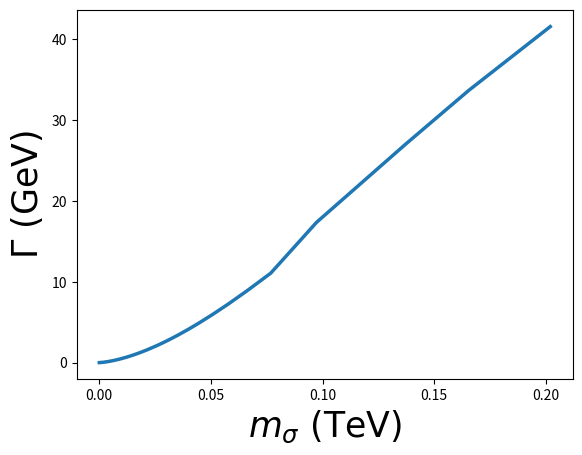

Write Python code to recreate this figure.
import numpy as np
from scipy.constants import pi
import matplotlib.pyplot as plt

Ns = 150
mz = 91.1876
mt = 173.21
mw = 80.385
ms = 2527.0
mh = 125.7
vh = 246.0
gs = 1.2177
yt = 0.9369
twoloops = 1
Nf = 0
g4_0 = 0.0

def RK4(x, t, f, delta, pars): #4th order Runge-Kutta integrator
	k1 = []
	k2 = []
	k3 = []
	k4 = []
	x0 = []
	
	xk = f(x, t, pars)
	for s in range(0, len(x)):
		k1.append(xk[s] * delta)
		x0.append(x[s] + 0.5*k1[s])

	xk = f(x0, t+delta/2, pars)
	for s in range(0, len(x)):
		k2.append(xk[s] * delta)
		x0[s] = x[s] + 0.5*k2[s]
	
	xk = f(x0, t+delta/2, pars)
	for s in range(0, len(x)):
		k3.append(xk[s] * delta)
		x0[s] = x[s] + k3[s]

	xk = f(x0, t+delta, pars)
	for s in range(0, len(x)):
		k4.append(xk[s] * delta)

	for s in range(0, len(x)):
		x[s] = x[s] + (k1[s] + 2*k2[s] + 2*k3[s] + k4[s])/6.0

    
#Running of the three lambda's plus the Yukawa coupling
def betalambda(y, t, pars):
    gs, yt, lh, ls, lhs, g4 = y
    nf, calch = pars
    beta_gs = -(11.0-2.0/3.0*nf)*gs**3/(4*pi)**2-(102.0-38.0/3.0*nf)*gs**5/(4*pi)**4*twoloops
    beta_yt = yt*(4.5*yt**2-8*gs**2 )/(4*pi)**2 +yt*(-4.5*yt**4+1.5*lh**2-6.0*lh*yt**2+36.0*gs**3*yt**2-324.0/3.0*gs**2)/(4*pi)**4*twoloops
    if calch ==1:
        beta_lh = (24*lh**2 + Ns*lhs**2 -6*yt**4+12*lh*yt**2)/(16*pi**2)+(-312.0*lh**4+80.0*lh*gs**2*yt**2-144.0*lh**2*yt**2-3.0*lh*yt**4-32.0*gs**3*yt**4+30.0*yt**6)/(4*pi)**4*twoloops
    else:
        beta_lh = 0
    beta_ls = (4*(4+Ns)*ls**2 + 2*lhs**2 + 0.75*(Ns**3 + Ns**2 -4*Ns+2)/Ns**2 * g4**4 -6*(Ns**2-1)/Ns *g4**2*ls  )/(16*pi**2)
    beta_lhs = lhs*(4*lhs+12*lh+4*(Ns+1)*ls  + 6*yt**2-3*(Ns**2-1)/Ns*g4**4)/(16*pi**2)
    beta_g4  = -g4**3*(11.0/3.0*Ns - 2.0/3.0*Nf - 1.0/6.0)/(16*pi**2)

    return [beta_gs, beta_yt, beta_lh, beta_ls, beta_lhs, beta_g4]

brtt = []
brWW = []
brZZ = []
brHH = []
totwidth = []
angle = []
msspace = np.linspace(0.4, 10, 500)
for msTeV in msspace:
    ms = 1000*msTeV
    a = 8 + 2*Ns+16.0*mh**4/ms**4
    b = 32*pi**2 - 3*g4_0**2*(Ns**2-1)/Ns
    c = 3.0/8.0 * (Ns**3+Ns**2-4*Ns+2)/Ns**2 * g4_0**4 
    ls = (-b-np.sqrt(b**2-4*a*c) )/(2*a)
    lhs = - np.sqrt(-32*pi**2*ls - 2*(4+Ns)*ls**2 + 3*g4_0**2*ls*(Ns**2-1)/Ns +3.0/8.0 * (Ns**3+Ns**2-4*Ns+2)/Ns**2 * g4_0**4 )
    lh = mh**2/(2*vh**2)
    #ls = -16*pi**2/(4+Ns+8*mh**4/(ms**4))
    #lhs = 4*mh**2/ms**2*ls
    vs = ms/np.sqrt(-8*ls)
    
    #First we calculate gs(vs) given gs(mz)
    
    if vs > mt:
        coup = [gs,0,0,0,0, 0]
        dt = (np.log(mh) - np.log(mz))/20
        for t in range(0,20):
            RK4(coup, t, betalambda, dt, [5,0]) 
        
        coup[2] = lh
        dt = (np.log(mt) - np.log(mh))/200
        for t in np.linspace(np.log(mh), np.log(mt), 200):
            RK4(coup, t, betalambda, dt, [5,0])
        
        coup[1] = yt
        dt = (np.log(vs) - np.log(mt))/100
        for t in np.linspace(np.log(mt), np.log(vs), 100):
            RK4(coup, t, betalambda, dt, [6,0]) 
        
        #Now gs and lh @ mh
        coup[3] = ls
        coup[4] = lhs
        coup[5] = g4_0
        tarray=[]
        lharray=[]
        lsarray=[]
        lhsarray=[]
        g4array=[] 
        dist = []
        dt = (20*np.log(10) - np.log(vs))/5000
        [bgs, byt, blh, bls, blhs, bg4] = betalambda(coup, t, [6,1])
    
    elif vs > mh:
        coup = [gs,0,0,0,0, 0]
        dt = (np.log(mh) - np.log(mz))/20
        for t in range(0,20):
            RK4(coup, t, betalambda, dt, [5,0]) 
        
        coup[2] = lh
        dt = (np.log(vs) - np.log(mh))/200
        for t in np.linspace(np.log(mh), np.log(vs), 200):
            RK4(coup, t, betalambda, dt, [5,0])
    
        coup[3] = ls
        coup[4] = lhs
        coup[5] = g4_0
        tarray=[]
        lharray=[]
        lsarray=[]
        lhsarray=[] 
        g4array=[]
        dist = []
        dt = (np.log(mt) - np.log(vs))/200
        [bgs, byt, blh, bls, blhs, bg4] = betalambda(coup, t, [6,1])
        
    else:    
        coup = [gs,0,0,0,0, 0]
        dt = (np.log(vs) - np.log(mz))/20
        for t in range(0,20):
            RK4(coup, t, betalambda, dt, [5,0])
    
        coup[3] = ls
        coup[4] = lhs
        coup[5] = g4_0
        tarray=[]
        lharray=[]
        lsarray=[]
        lhsarray=[] 
        g4array=[]
        dist = []
        dt = (np.log(mh) - np.log(vs))/200
        [bgs, byt, blh, bls, blhs, bg4] = betalambda(coup, t, [6,1])
    
    mhs2 = vh/np.sqrt(2)*((2*lhs + blhs)*vs + blh*vh*vh/vs )
    m1 = np.sqrt( 0.5*(mh**2 + ms**2 + np.sqrt( (mh**2 - ms**2)**2 + 4*mhs2**2  )  ) )
    m2 = np.sqrt( 0.5*(mh**2 + ms**2 - np.sqrt( (mh**2 - ms**2)**2 + 4*mhs2**2  )  ) )
    theta = 0.5*np.arctan(2*mhs2/(ms**2-mh**2))
    angle.append(theta)    
    
    av = (2*lhs + blhs)*vs/np.sqrt(2)
    bv = (2*lhs+3*blhs)/4
    cv = blh/(np.sqrt(2)*vs)
    ev = -blh/(4*vs**2)
    fv = np.sqrt(2)*vs*(ls+bls)
    kappa = (av+6*cv*vh**2)*np.cos(theta)**3  +  (-4*np.sqrt(2)*vh*bv - 8*np.sqrt(2)*vh**3*ev)*np.cos(theta)**2*np.sin(theta)  +  (6*fv-2*av-12*cv*vh**2)*np.cos(theta)*np.sin(theta)  +  (2*np.sqrt(2)*vh*bv +4 *np.sqrt(2)*vh**3*ev)*np.sin(theta)**3

    decaytt = 3* mt**2*m1**2*np.sin(theta)**2/(8*pi*vh**2*m1)*(1-4*mt**2/m1**2)*np.sqrt(1-4*mt**2/m1**2)
    decayWW = np.sin(theta)**2*mw**4/(4*pi*m1*vh**2)*(1-4*mw**2/m1**2)**0.5*(3+m1**4/(4*mw**4)-m1**2/mw**2)
    decayZZ = np.sin(theta)**2*mz**4/(8*pi*m1*vh**2)*(1-4*mz**2/m1**2)**0.5*(3+m1**4/(4*mz**4)-m1**2/mz**2)
    decayHH = kappa**2/(8*pi*ms)*np.sqrt(1-4*mh**2/ms**2)
    decaytot = decaytt + decayWW + decayZZ + decayHH
    totwidth.append(decaytot)
    brtt.append(decaytt/decaytot)
    brWW.append(decayWW/decaytot)
    brZZ.append(decayZZ/decaytot)
    brHH.append(decayHH/decaytot)
    f = open('decays.txt', 'a')
    f.write('{0}\t{1}\t{2}\t{3}\t{4}\n'.format(decayHH, decayWW, decayZZ, decaytt, decaytot))
    f.close()

plt.close()

plt.plot(angle, totwidth, linewidth=2.5)
#plt.plot(msspace, totwidth, 'k', linewidth=3, label=r'$\Gamma(\sigma \to \mathrm{all})$')
#plt.plot(msspace, angle, 'r', linewidth=2.5)
#plt.plot(msspace, brHH, linewidth=2.5, label=r'$\mathrm{BR}(s \to hh)$')
#plt.plot(msspace, brtt, linewidth=2.5, label=r'$\mathrm{BR}(s \to t\bar{t})$')
#plt.plot(msspace, brWW, linewidth=2.5, label=r'$\mathrm{BR}(s \to WW)$')
#plt.plot(msspace, brZZ, linewidth=2.5, label=r'$\mathrm{BR}(s \to ZZ)$')
#plt.legend(loc=3)
#plt.yscale('log')
plt.rc('text', usetex=True)
plt.rc('font', family='serif', size=15)
plt.xlabel(r'$m_\sigma\ (\mathrm{TeV})$', fontsize=25)
plt.ylabel(r'$\Gamma\ (\mathrm{GeV})$', fontsize=25)
#plt.ylabel(r'$\theta$')
#plt.ylim((1e-5, 1.5))

plt.show()
